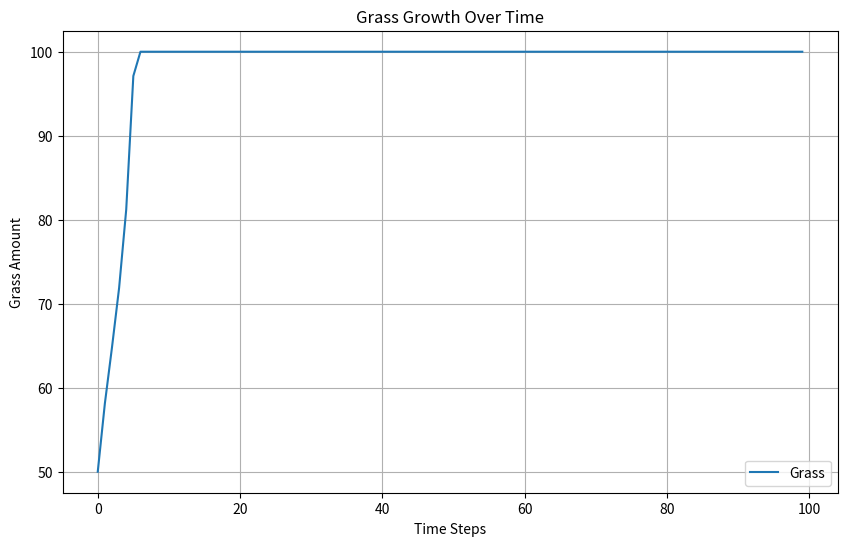

This figure's Python source:
"""
[redacted]
DS 2001 - Assignment 6 v2: parameter names made less confusing
Oct 09/10, 2024

[redacted]

This programming assignment is the intellectual property of Maciej Kos.
All rights reserved.

Students are prohibited from sharing, distributing, or making this assignment
publicly available in any form, including but not limited to posting on
public repositories,
forums, or websites. Use of this assignment is restricted to the student it was
provided to for educational purposes only.

Unauthorized sharing or distribution of this assignment may result in academic
penalties and/or disciplinary action as determined by the author or Northeastern
University.

Student's first and last name:
Date:
"""

# == GUIDELINES ==
# ONLY USE THE INSTRUCTIONS COVERED IN DS2000 and DS2001. DO NOT USE ANY OTHER
# INSTRUCTIONS, FUNCTIONS, ETC.
# FOLLOW THE DS2000 STYLE GUIDE

# Feel free to discuss the assignment with the people around you and help each
# other out! It's a great way to learn.
# If you have trouble with any step, raise your hand or ask a TA or
# [redacted]

# == GUIDELINES ==
# ONLY USE THE INSTRUCTIONS COVERED IN DS2000 and DS2001. DO NOT USE ANY OTHER
# INSTRUCTIONS, FUNCTIONS, ETC.
# FOLLOW THE DS2000 STYLE GUIDE

# If you have trouble with any step, ask a TA for help!

import random
import matplotlib.pyplot as plt


##########################################################################
# Pre-defined functions for you to use; do not edit, move, or copy this code.
# Simply use it to figure out what these functions return and how to call them.
# You do not have to understand the code inside these functions.

def grow_grass(previous_grass):
	"""
	Simulate the growth of grass over time.

	This function calculates the new amount of grass based on the previous
	amount, with the growth rate being a random factor between 10% and 20%.
	The total grass amount is capped at 100 units to simulate a natural upper
	limit (e.g., space or resource constraints).

	Parameters
	----------
	previous_grass : float
		The previous amount of grass.

	Returns
	-------
	float
		The new (current) amount of grass after growth, capped at 100 units.
		If the calculated growth exceeds 100, the value is set to 100.
	"""
	growth = previous_grass * random.uniform(0.1, 0.2)
	if previous_grass + growth > 100:
		return 100
	else:
		return previous_grass + growth


def update_rabbits(previous_rabbits, current_grass):
	"""
	Update the rabbit population based on the available grass.

	The function models rabbit population changes depending on the amount of grass
	available. If there is sufficient grass (more than 10 units), the rabbit population
	grows by a random factor between 5% and 10%. If the grass is insufficient, the
	population decreases by a random factor between 0% and 5%.

	Parameters
	----------
	previous_rabbits : int
		The previous number of rabbits.
	current_grass : float
		The current amount of grass available.

	Returns
	-------
	int
		The new (current) number of rabbits after accounting for growth or
		decline.
	"""
	if current_grass > 10:
		return int(previous_rabbits * (1 + random.uniform(0.05, 0.1)))
	else:
		return int(previous_rabbits * (1 - random.uniform(0, 0.05)))


def rabbits_eat_grass(current_grass, current_rabbits):
	"""
	Simulate grass consumption by rabbits.

	This function calculates the amount of grass consumed by rabbits based on
	the current number of rabbits and the current grass amount. Each rabbit
	consumes 0.1 units of grass, up to the total amount available.

	Parameters
	----------
	current_grass : float
		The current amount of grass.
	current_rabbits : int
		The current number of rabbits.

	Returns
	-------
	float
		The amount of grass remaining after the rabbits have eaten.
	"""
	grass_eaten = min(current_grass, current_rabbits * 0.1)
	return current_grass - grass_eaten


def wolf_attack(current_rabbits):
	"""
	Simulate a wolf attack on the rabbit population.

	The function randomly reduces the rabbit population by a factor between
	10% and 20%, representing the number of rabbits eaten by a wolf during
	an attack.

	Parameters
	----------
	current_rabbits : int
		The current number of rabbits.

	Returns
	-------
	float
		The number of rabbits remaining after the wolf attack, with a minimum of
		zero.
	"""
	rabbits_eaten = int(current_rabbits * random.uniform(0.1, 0.2))
	return max(0, current_rabbits - rabbits_eaten)


def plot_part_1(time_steps, grass_amounts):
	"""
	Plot the growth of grass over time.

	This function generates a line plot that shows how the amount of grass changes
	over a given number of time steps. The x-axis represents the time steps, and
	the y-axis represents the amount of grass. A legend, grid, and labels are added
	to the plot for better readability.

	Parameters
	----------
	time_steps : int
		The number of time steps in the simulation.
	grass_amounts : list of float
		A list containing the amount of grass at each time step.

	Returns
	-------
	None
		The function displays the plot and does not return any value.
	"""
	plt.figure(figsize=(10, 6))
	plt.plot(range(time_steps), grass_amounts, label='Grass')
	plt.title('Grass Growth Over Time')
	plt.xlabel('Time Steps')
	plt.ylabel('Grass Amount')
	plt.legend()
	plt.grid(True)
	plt.show()


def plot_part_2(time_steps, grass_amounts, rabbit_population):
	"""
	Plot the changes in grass and rabbit populations over time.

	This function generates a line plot showing the amount of grass and the rabbit
	population across a specified number of time steps. The x-axis represents the
	time steps, while the y-axis shows the amount of grass and rabbit population.
	A legend, grid, and labels are added to enhance readability.

	Parameters
	----------
	time_steps : int
		The number of time steps in the simulation.
	grass_amounts : list of float
		A list containing the amount of grass at each time step.
	rabbit_population : list of int
		A list containing the rabbit population at each time step.

	Returns
	-------
	None
		The function displays the plot and does not return any value.
	"""
	plt.figure(figsize=(10, 6))
	plt.plot(range(time_steps), grass_amounts, label='Grass')
	plt.plot(range(time_steps), rabbit_population, label='Rabbits')
	plt.title('Grass and Rabbit Population Over Time')
	plt.xlabel('Time Steps')
	plt.ylabel('Amount / Population')
	plt.legend()
	plt.grid(True)
	plt.show()


def plot_part_3(time_steps, grass_amounts, rabbit_population):
	"""
	Plot the changes in grass and rabbit populations over time, accounting for
	consumption.

	This function generates a line plot that illustrates how the amount of grass
	and rabbit population change over a given number of time steps, taking into
	consideration the effects of rabbits consuming grass. The plot displays the
	time steps on the x-axis and the amount of grass and rabbit population on the
	y-axis. A legend, grid, and labels are added for clarity.

	Parameters
	----------
	time_steps : int
		The number of time steps in the simulation.
	grass_amounts : list of float
		A list containing the amount of grass at each time step.
	rabbit_population : list of int
		A list containing the rabbit population at each time step.

	Returns
	-------
	None
		The function displays the plot and does not return any value.
	"""
	plt.figure(figsize=(10, 6))
	plt.plot(range(time_steps), grass_amounts, label='Grass')
	plt.plot(range(time_steps), rabbit_population, label='Rabbits')
	plt.title('Grass and Rabbit Population Over Time (Rabbits Eating Grass)')
	plt.xlabel('Time Steps')
	plt.ylabel('Amount / Population')
	plt.legend()
	plt.grid(True)
	plt.show()


def plot_part_4(time_steps, grass_amounts, rabbit_population, wolf_attacks):
	"""
	Plot the changes in grass and rabbit populations over time, including wolf attacks.

	This function generates a line plot showing the dynamics of grass and rabbit
	populations across a given number of time steps. It also marks the occurrences
	of wolf attacks as vertical dashed lines, indicating significant population
	events. The x-axis represents the time steps, and the y-axis shows the amount
	of grass and the rabbit population.

	Parameters
	----------
	time_steps : int
		The number of time steps in the simulation.
	grass_amounts : list of float
		A list containing the amount of grass at each time step.
	rabbit_population : list of int
		A list containing the rabbit population at each time step.
	wolf_attacks : list of int
		A list of time steps where wolf attacks occurred.

	Returns
	-------
	None
		The function displays the plot and does not return any value.
	"""
	plt.figure(figsize=(10, 6))
	plt.plot(range(time_steps), grass_amounts, label='Grass')
	plt.plot(range(time_steps), rabbit_population, label='Rabbits')
	plt.vlines(wolf_attacks, ymin=0, ymax=max(rabbit_population), color='red',
	           label='Wolf Attack', linestyle='dashed')
	plt.title('Grass and Rabbit Population Over Time (With Wolf Attacks)')
	plt.xlabel('Time Steps')
	plt.ylabel('Amount / Population')
	plt.legend()
	plt.grid(True)
	plt.show()


##########################################################################

def main():
	"""
	## DS2001 In-Class Assignment (Week 6)
	### Objective:
	- Practice working with loops and lists
	- Call functions and update variables
	"""

	"""
	High-level Overview:
	In this assignment, you'll build a simple ecosystem simulation using Python. 
	You'll start with a basic model of grass growth and gradually increase its 
	complexity by adding more elements and interactions. The assignment is 
	divided into four parts:
	
	1. Basic Grass Simulation: You'll model the growth of grass over time.
	2. Adding Rabbits: You'll introduce rabbits to your ecosystem and see how 
	their population changes alongside the grass.
	3. Rabbits Eating Grass: You'll create an interaction between rabbits and 
	grass, where rabbits consume the grass.
	4. Wolf Attacks (Stretch Goal): You'll add periodic wolf attacks that 
	affect the rabbit population.
	
	Throughout these parts, you'll practice working with loops, lists, and 
	functions. You'll also learn how to call functions, update variables, and 
	visualize your results using plots. This assignment will help you understand 
	how simple rules can create complex behaviors in a system, which is a 
	fundamental concept in many areas of science and computing.

	### Part 1: Basic Grass Simulation
	Task: Simulate the growth of grass over a number of time steps and plot it. 
	
	Overview:
	At every step, grass will grow by an amount returned by one of the helper 
	functions. To plot it, we need two lists. One list will contain time 
	steps (0, 1, 2, ...). These will be xs on our plot. The other list will 
	contain the amount of grass at every step. These will be ys.   
	
	At every step, you will be adding the amount of grass to the
	list. 
	
	The plotting function is already written for you `plot_part_1()`. 
	You can always visualize your results by calling it to check if your code 
	works correctly. You plot should be similar to this one:
	https://raw.githubusercontent.com/maciejkos/ds2001_cheat_sheet/refs/heads/as/a6q1.png
	
	What to do:
	1. Our simulation will run for 100 steps. Create a `time_steps` variable 
	and set it to 100. 
	2. We need to start with some initial amount of grass. Create a variable 
	`grass_initial` and set it to 50.
	3. Create a list called `grass_amounts`. At every step, we will be 
	appending the new amount of grass to it. 

	4. Use a for loop to simulate grass growth for the specified number of 
	time steps. This loop will repeat as many times as the 
	value of `time_steps`
	5. At time step 0, append the initial amount of grass (50) to the 
	`grass_amounts` list.
		- This is our starting condition and is handled separately because there 
		is no previous value to use.
	6. For all other time steps (1 to 99), calculate the current amount of 
	grass based on the amount of grass in the previous time step. 
		a. Get the previous amount of grass from `grass_amounts`.
		b. Use this value and the relevant helper function to calculate the 
		current amount of grass. 
		c. Append this current amount of grass to the `grass_amounts` list.
	
	7. Plot the result using `plot_part_1()`
	
	"""
	time_steps = 100
	grass_initial = 50
	# Empty list to store grass amounts
	grass_amounts = []

	# Loop for each time step
	for step in range(time_steps):
		if step == 0:
			# At time step 0, start with the initial amount of grass
			grass_amounts.append(grass_initial)
		else:
			# For all other time steps, calculate the new amount of grass based on the previous step
			grass_previous = grass_amounts[-1]
			grass_current = grow_grass(grass_previous)

			# Add the new grass amount to the list
			grass_amounts.append(grass_current)

	# Plot the grass growth over time
	plot_part_1(time_steps, grass_amounts)


	"""
	### Part 2: Adding Rabbits
	
	This part builds upon the code from Part 1.
	
	Overview:
	In this part, we'll extend our simulation to include rabbits alongside the 
	grass. We'll track both grass and rabbit populations over time. At each 
	step, the grass will grow, and the rabbit population will change based on 
	the available grass. We'll need two lists: one for grass amounts 
	(which we already have from Part 1) and a new one for rabbit population. 
	These will represent the y-values on our plot, while the time steps will be 
	our x-values. At every step, we'll calculate and add new values for both 
	grass and rabbits to their respective lists.
	
	What to do:
	1. Copy your code from Part 1 and paste it here.
	2. Create a new variable `rabbits_initial` and set it to 20.
	3. Create a new empty list called `rabbit_population` to keep track of the 
		rabbit population over time.
	4. Modify your existing for loop to simulate both grass growth and rabbit 
	population changes:
	   a. At time step 0:
	      - Append the initial amount of grass (50) to the `grass_amounts` list.
	      - Append the initial number of rabbits (20) to the `rabbit_population` 
	      list.
	   b. For all other time steps (1 to 99):
	      - Get the previous amount of grass from `grass_amounts`.
	      - Get the previous number of rabbits from `rabbit_population`.
	      - Use the `grow_grass()` function to calculate the current amount of 
	      grass.
	      - Use the `update_rabbits()` function to calculate the current 
	      number of rabbits.
	      - Append the current amount of grass to `grass_amounts`.
	      - Append the current number of rabbits to `rabbit_population`.
	5. After the loop, plot the results. The plotting function is already 
	written for you `plot_part_2()`. 
	You can always visualize your results by calling it to check if your code 
	works correctly. You plot should be similar to this one:
	https://raw.githubusercontent.com/maciejkos/ds2001_cheat_sheet/refs/heads/as/a6q2.png
	"""



	"""
	### Part 3: Rabbits Eating Grass
	
	In this part, you will build upon the code from Part 2.
	
	Overview:
	Now we'll make our simulation more realistic by having the rabbits eat the grass. 
	This introduces a direct interaction between the two populations. At each 
	step, we'll first grow the grass, then update the rabbit population, 
	and finally have the rabbits eat some of the grass. 
	This eating process will reduce the amount of grass after the rabbits have 
	fed. We'll continue to use our two lists for grass amounts and rabbit 
	population, updating them at each step to reflect these new interactions.
	
	What to do:
	1. Copy your code from Part 2 and paste it here.
	2. Modify your existing for loop to include the rabbits eating grass:
	   a. At time step 0:
	      - Keep it the same as in Part 2.
	   b. For all other time steps (1 to 99):
	      - Get the previous amount of grass from `grass_amounts`.
	      - Get the previous number of rabbits from `rabbit_population`.
	      - Use the `grow_grass()` function to calculate the current amount of 
	      grass.
	      - Use the `update_rabbits()` function to calculate the current number
	      of rabbits.
	      - Use the `rabbits_eat_grass()` function to update the current 
	      grass amount after the rabbits have eaten.
	      - Append the final current amount of grass to `grass_amounts`.
	      - Append the current number of rabbits to `rabbit_population`.
	3. After the loop, plot the results. The plotting function is already 
	written for you `plot_part_3()`. 
	You can always visualize your results by calling it to check if your code 
	works correctly. You plot should be similar to this one:
	https://raw.githubusercontent.com/maciejkos/ds2001_cheat_sheet/refs/heads/as/a6q3.png
	"""




	"""
	### Stretch Goal: Wolf Attacks (Optional)
	
	In this part, you will extend the code from Part 3.
	
	Overview:
	In this final part, we'll add another layer of complexity to our ecosystem: 
	periodic wolf attacks. These attacks will occur at regular intervals and 
	reduce the rabbit population. We'll need to track when these attacks happen. 
	In addition to our grass and rabbit lists, we'll create a new list to 
	record the time steps when wolf attacks occur. At each step, we'll grow 
	the grass, update the rabbit population, have the rabbits eat the grass, 
	and then check if it's time for a wolf attack. This will give us a more 
	dynamic and complex simulation of our small ecosystem.
	
	What to do:
	1. Copy your code from Part 3 and paste it here.
	2. Create a new variable `wolf_attack_interval` and set it to 10.
	3. Create a new empty list called `wolf_attacks` to keep track of when wolf 
	attacks occur.
	4. Modify your existing for loop to include wolf attacks:
	   a. At time step 0:
	      - Keep it the same as in Part 3.
	   b. For all other time steps (1 to 99):
	      - Get the previous amount of grass from `grass_amounts`.
	      - Get the previous number of rabbits from `rabbit_population`.
	      - Use the `grow_grass()` function to calculate the current amount of 
	      grass.
	      - Use the `update_rabbits()` function to calculate the current number 
	      of rabbits.
	      - Use the `rabbits_eat_grass()` function to update the current 
	      grass amount after the rabbits have eaten.
	      - Use an `if-statement`, `step`, and `wolf_attack_interval` to decide 
	      whether the wolf attacks at this step.
	        - If it is, use the `wolf_attack()` function to update the 
	            number of rabbits.
	        - Add the current step to the `wolf_attacks` list.
	      - Append the final current amount of grass to `grass_amounts`.
	      - Append the current number of rabbits to `rabbit_population`.
	5. After the loop, plot the results. The plotting function is already 
	written for you `plot_part_3()`. 
	You can always visualize your results by calling it to check if your code 
	works correctly. You plot should be similar to this one:
	https://raw.githubusercontent.com/maciejkos/ds2001_cheat_sheet/refs/heads/as/a6q4.png
	
	"""




	"""
	Great job! You've learned more about loops, functions, and plotting. 
	Remember to submit your completed script.
	"""


# REMINDER
# ONLY USE THE INSTRUCTIONS COVERED IN DS2000 and DS2001. DO NOT USE ANY OTHER
# INSTRUCTIONS, FUNCTIONS, ETC.
# FOLLOW THE DS2000 STYLE GUIDE

"""
Before submitting the assignment:

0) have you used ONLY the Python instructions that were covered in lectures and 
nothing else? Did you follow the style guide?
1) fill out lines 19 and 20
2) are variables named correctly? (snake_case and informative names?)
3) are all lines of code < 80 characters?
4) do you use comments and are they above the code they reference, not next 
to it?
5) are there spaces around items? (e.g., x = y not x=y, 
and # comment not #comment)
6) do you use whitespace to separate code into logical chunks?
8) make sure the file is called assignment5.py  
9) make sure to submit assignment5.py
10) close PyCharm, open again, run the whole file and check that everything 
works correctly

Finally, when submitting it to Gradescope, make sure there aren't any errors.
"""

main()
